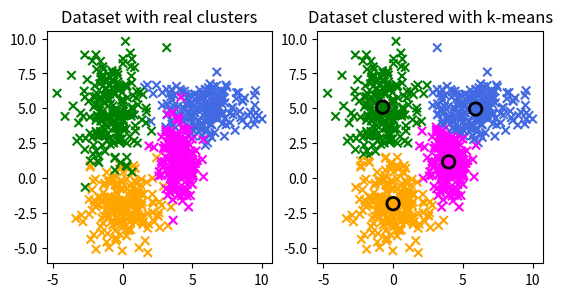

Python code for this plot:
#!/usr/bin/env python3

import numpy as np
import matplotlib.pyplot as plt

"""
This script demonstrates the execution of the k-means algorithm. It is a vector
quantization method used for unsupervised classification.
The goal here is to classify some 2D points coming from 4 different clusters.

Note: Parameter K here was set as equal to the number of clusters. Generally,
      this may not be a good practice and K should be much higher than the
      expected number of clusters to discriminate. Hence each expected cluster
      should be represented by several clusters computed from the algorithm.

      In some cases, the dataset is too complex to be able to expect a specific
      number of clusters. Some methods intend to determine the optimal K to choose,
      or some algorithms derived from k-means do not require to choose K beforehand
      as they adjust number of clusters automatically during the execution.
"""

def fitSampleToPrototype(X, centroids):
    """
    Assigns each sample of X to the closest prototype/centroid according to
    the Euclidean distance
    Returns an array containing the index of the assigned prototype for each sample
    """
    minDist    = [np.inf] * len(X)
    minCluster = [0]      * len(X)
    for i in range(len(centroids)):
        dist = np.sqrt( np.power(X[:,0]-centroids[i,0],2) + np.power(X[:,1]-centroids[i,1],2) ).tolist()
        for sample in range(len(X)):
            if dist[sample] < minDist[sample]:
                minDist[sample]    = dist[sample]
                minCluster[sample] = i
    return minCluster

def fitPrototypesToSamples(X, clusters, K):
    """
    Computes the new centroids of the clusters as the averages of all the samples
    assigned to each of these clusters
    """
    centroids = np.asarray([[0.0,0.0]] * K)
    for c in range(K): # For each cluster
        fittedSamplesIdx = list(filter(lambda idx: clusters[idx]==c, range(len(X))))
        centroids[c,:] = np.average(X[fittedSamplesIdx,:], axis=0)
    return centroids

def displayClusters(X, centroids, clusters, colors, ax):
    """
    Plots:
    - the centroids of the cluster with a black square around them
    - the dataset with each sample colored the same as the associated centroid
    """
    ax.clear()
    ax.scatter(X[:,0], X[:,1], c=colors[clusters], marker='x', label='Dataset');
    ax.scatter(centroids[:,0], centroids[:,1], c=colors, marker='o', s=80, label='Cluster centroids', linewidths=2, edgecolors='black')
    ax.set_title('Dataset clustered with k-means')
    plt.pause(0.5)


N = 200     # Samples per cluster
K = 4       # Number of clusters

# Create dataset
means     = [(0,-2), (6,5), (-.7,5), (4,1.2)]
variances = [[2,2],  [3,1], [1.5,4], [0.5,2]]
colors    = np.asarray(['orange', 'royalblue', 'green', 'magenta'])
X         = np.zeros((N*len(means), 2))
y         = [0] * N*len(means)
for mean,var,i in zip(means, variances,range(len(means))):
    X[i*N:(i+1)*N, :] = np.random.multivariate_normal(mean, np.asarray(np.diagflat(var)), size=N)
    y[i*N:(i+1)*N]    = [i] * N

# Display dataset
f, axes = plt.subplots(1, 2, subplot_kw=dict(aspect='equal'))
axes[0].scatter(X[:,0], X[:,1], c=colors[y], marker='x', label='Dataset');
axes[0].set_title('Dataset with real clusters')

# Initialize clusters randomly among the dataset samples
centroids = X[np.random.randint(len(X), size=K), :]
clusters  = np.random.randint(K, size=len(y)).tolist()
displayClusters(X, centroids, clusters, colors, axes[1])

# K-means
convergence = False
nb_iter = 0
while not convergence:
    nb_iter += 1
    # Step 1 - assign samples to a prototype
    oldClusters = clusters
    clusters = fitSampleToPrototype(X, centroids)
    displayClusters(X, centroids, clusters, colors, axes[1])
    # Step 2 - update prototypes to the centroid of fitted samples
    centroids = fitPrototypesToSamples(X, clusters, K)
    # Display clusters and centroids
    displayClusters(X, centroids, clusters, colors, axes[1])
    # Check convergence
    convergence = (oldClusters==clusters)

print('---- K-means: Convergence reached after ', nb_iter, ' iterations ----')
plt.show()
